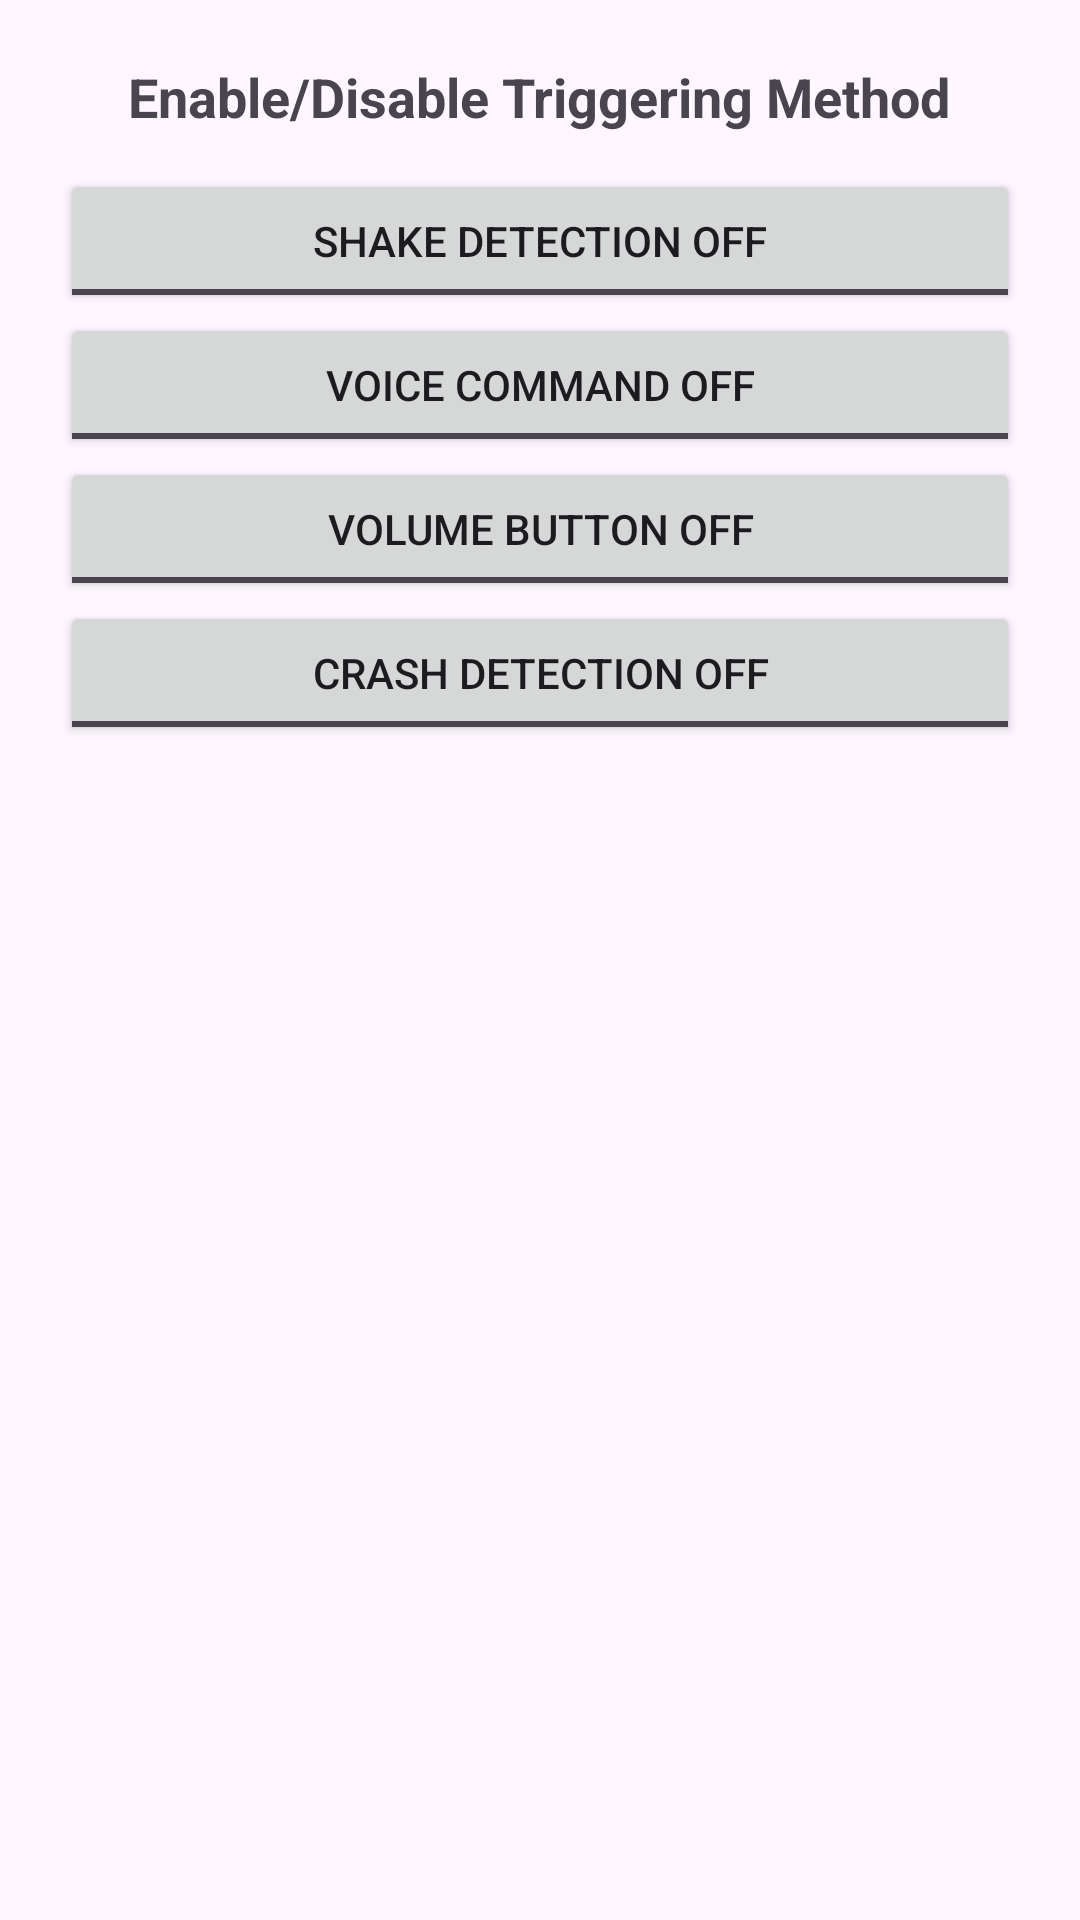

Produce the Android XML layout that renders to this screen, including the resource entries it uses.
<!-- AndroidManifest.xml: application theme Theme.ResQLink -->
<!-- res/layout/dialog_trigger_config.xml -->
<?xml version="1.0" encoding="utf-8"?>
<LinearLayout xmlns:android="http://schemas.android.com/apk/res/android"
    android:orientation="vertical"
    android:padding="20dp"
    android:layout_width="match_parent"
    android:layout_height="wrap_content">

    <TextView
        android:layout_width="wrap_content"
        android:layout_height="wrap_content"
        android:text="Enable/Disable Triggering Method"
        android:textSize="18sp"
        android:textStyle="bold"
        android:layout_gravity="center_horizontal"
        android:paddingBottom="12dp"/>

    <ToggleButton
        android:id="@+id/toggleShake"
        android:layout_width="match_parent"
        android:layout_height="wrap_content"
        android:textOff="Shake Detection OFF"
        android:textOn="Shake Detection ON" />

    <ToggleButton
        android:id="@+id/toggleVoice"
        android:layout_width="match_parent"
        android:layout_height="wrap_content"
        android:textOff="Voice Command OFF"
        android:textOn="Voice Command ON" />

    <ToggleButton
        android:id="@+id/toggleVolume"
        android:layout_width="match_parent"
        android:layout_height="wrap_content"
        android:textOff="Volume Button OFF"
        android:textOn="Volume Button ON" />

    <ToggleButton
        android:id="@+id/toggleCrash"
        android:layout_width="match_parent"
        android:layout_height="wrap_content"
        android:textOff="Crash Detection OFF"
        android:textOn="Crash Detection ON" />
</LinearLayout>
<!-- resources referenced by this layout -->
<resources>
  <style name="Theme.ResQLink" parent="Base.Theme.ResQLink" />
  <style name="Base.Theme.ResQLink" parent="Theme.Material3.DayNight.NoActionBar">
          
          
      </style>
</resources>
